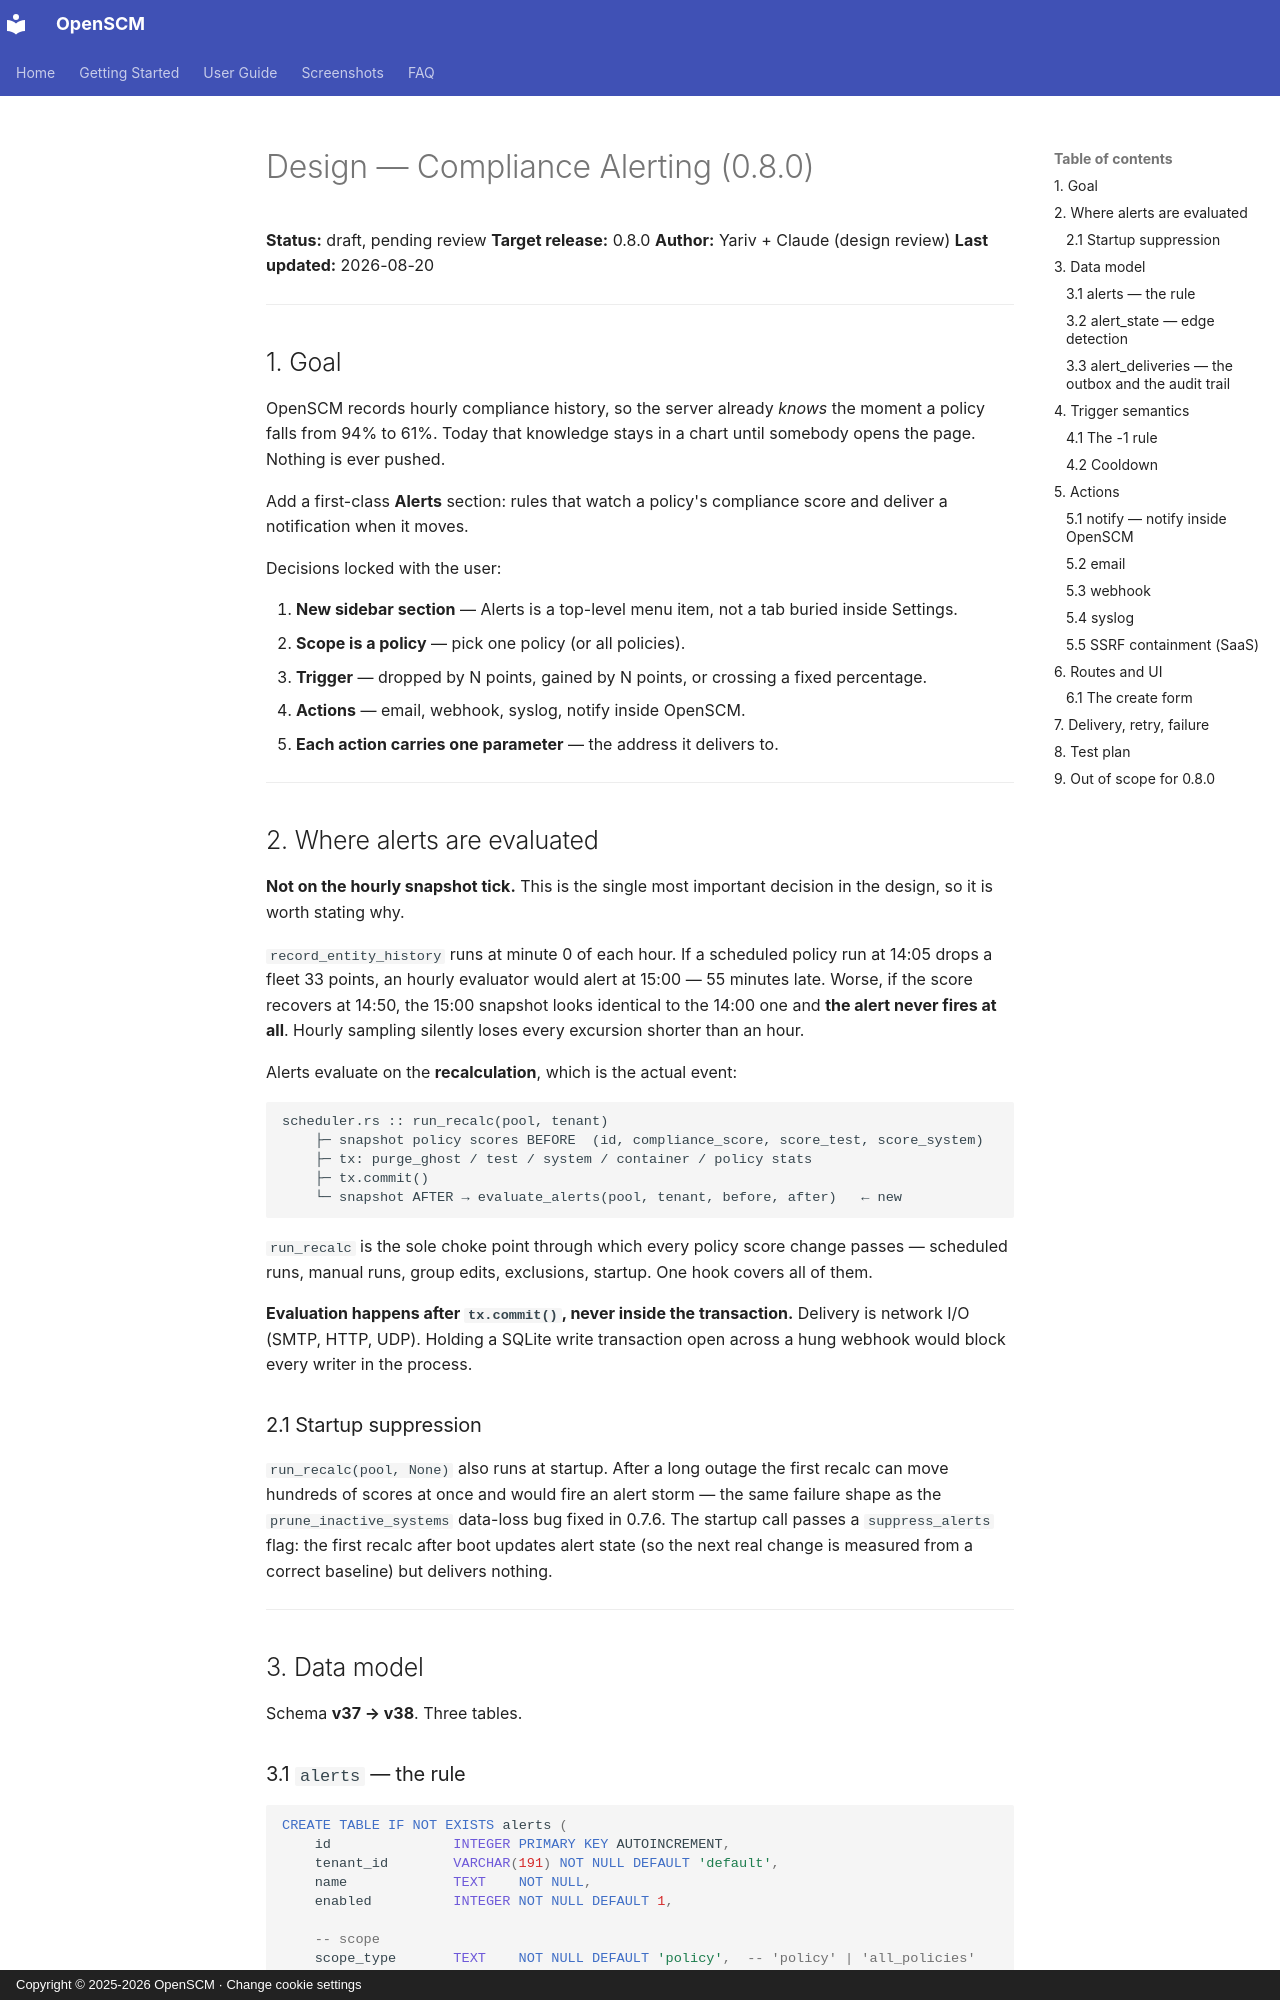

repository: easysysio/OpenSCM · page: design/0.8.0-alerting/index.html · generator: mkdocs · copyright: Copyright © 2025-2026 OpenSCM · Change cookie settings

# Design — Compliance Alerting (0.8.0)

**Status:** draft, pending review
**Target release:** 0.8.0
**Author:** Yariv + Claude (design review)
**Last updated:** 2026-08-20

---

## 1. Goal

OpenSCM records hourly compliance history, so the server already *knows* the
moment a policy falls from 94% to 61%. Today that knowledge stays in a chart
until somebody opens the page. Nothing is ever pushed.

Add a first-class **Alerts** section: rules that watch a policy's compliance
score and deliver a notification when it moves.

Decisions locked with the user:

1. **New sidebar section** — Alerts is a top-level menu item, not a tab buried
   inside Settings.
2. **Scope is a policy** — pick one policy (or all policies).
3. **Trigger** — dropped by N points, gained by N points, or crossing a fixed
   percentage.
4. **Actions** — email, webhook, syslog, notify inside OpenSCM.
5. **Each action carries one parameter** — the address it delivers to.

---

## 2. Where alerts are evaluated

**Not on the hourly snapshot tick.** This is the single most important
decision in the design, so it is worth stating why.

`record_entity_history` runs at minute 0 of each hour. If a scheduled policy
run at 14:05 drops a fleet 33 points, an hourly evaluator would alert at 15:00
— 55 minutes late. Worse, if the score recovers at 14:50, the 15:00 snapshot
looks identical to the 14:00 one and **the alert never fires at all**. Hourly
sampling silently loses every excursion shorter than an hour.

Alerts evaluate on the **recalculation**, which is the actual event:

```
scheduler.rs :: run_recalc(pool, tenant)
    ├─ snapshot policy scores BEFORE  (id, compliance_score, score_test, score_system)
    ├─ tx: purge_ghost / test / system / container / policy stats
    ├─ tx.commit()
    └─ snapshot AFTER → evaluate_alerts(pool, tenant, before, after)   ← new
```

`run_recalc` is the sole choke point through which every policy score change
passes — scheduled runs, manual runs, group edits, exclusions, startup. One
hook covers all of them.

**Evaluation happens after `tx.commit()`, never inside the transaction.**
Delivery is network I/O (SMTP, HTTP, UDP). Holding a SQLite write transaction
open across a hung webhook would block every writer in the process.

### 2.1 Startup suppression

`run_recalc(pool, None)` also runs at startup. After a long outage the first
recalc can move hundreds of scores at once and would fire an alert storm —
the same failure shape as the `prune_inactive_systems` data-loss bug fixed in
0.7.6. The startup call passes a `suppress_alerts` flag: the first recalc
after boot updates alert state (so the next real change is measured from a
correct baseline) but delivers nothing.

---

## 3. Data model

Schema **v37 → v38**. Three tables.
